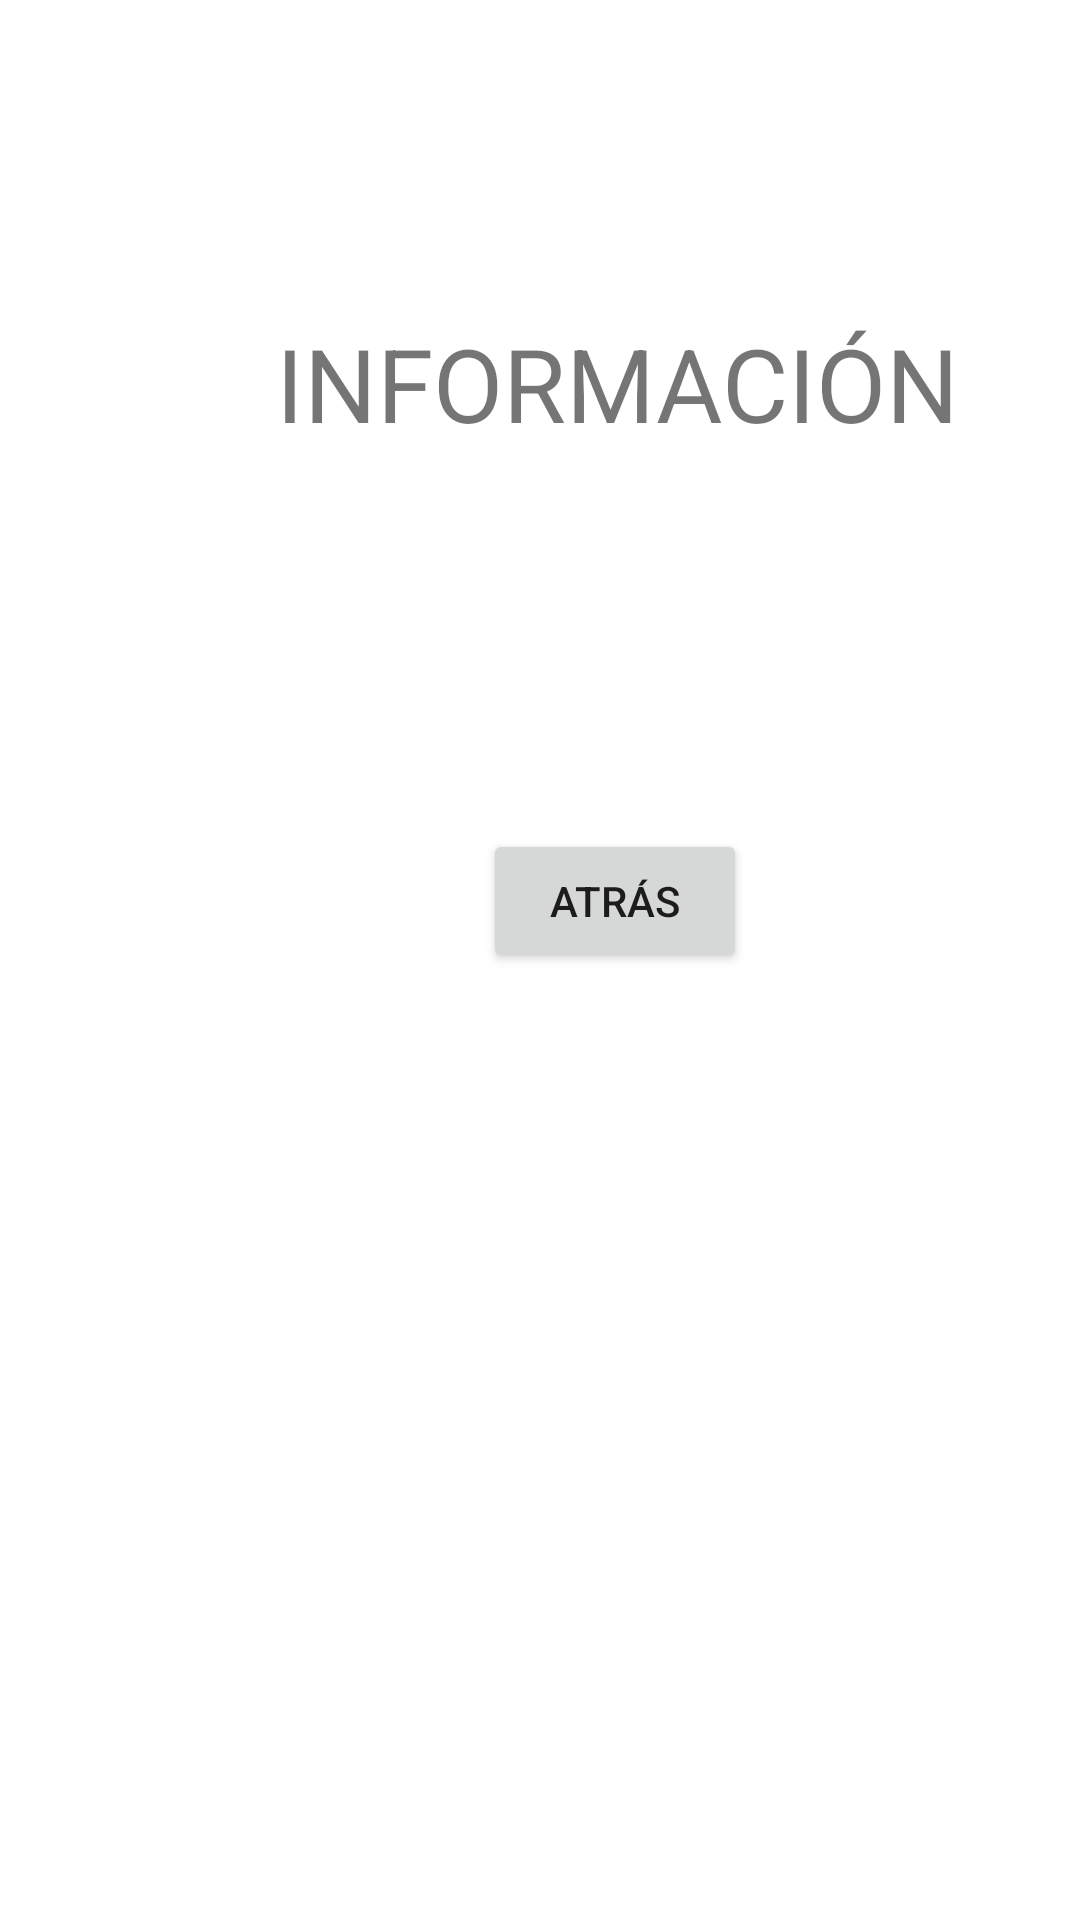

Android layout source for this screen:
<!-- AndroidManifest.xml: application theme Theme.ManejoDeActividades_dos -->
<!-- res/layout/activity_info.xml -->
<?xml version="1.0" encoding="utf-8"?>
<androidx.constraintlayout.widget.ConstraintLayout xmlns:android="http://schemas.android.com/apk/res/android"
    xmlns:app="http://schemas.android.com/apk/res-auto"
    xmlns:tools="http://schemas.android.com/tools"
    android:layout_width="match_parent"
    android:layout_height="match_parent">

    <TextView
        android:id="@+id/textViewInfo"
        android:layout_width="wrap_content"
        android:layout_height="wrap_content"
        android:layout_marginStart="92dp"
        android:layout_marginTop="105dp"
        android:text="INFORMACIÓN"
        android:textSize="34sp"
        app:layout_constraintStart_toStartOf="parent"
        app:layout_constraintTop_toTopOf="parent" />

    <Button
        android:id="@+id/btnAtrasInfo"
        android:layout_width="wrap_content"
        android:layout_height="wrap_content"
        android:layout_marginStart="161dp"
        android:layout_marginTop="126dp"
        android:text="Atrás"
        app:layout_constraintStart_toStartOf="parent"
        app:layout_constraintTop_toBottomOf="@+id/textViewInfo" />
</androidx.constraintlayout.widget.ConstraintLayout>
<!-- resources referenced by this layout -->
<resources>
  <style name="Theme.ManejoDeActividades_dos" parent="Theme.MaterialComponents.DayNight.DarkActionBar">
          
          <item name="colorPrimary">@color/purple_500</item>
          <item name="colorPrimaryVariant">@color/purple_700</item>
          <item name="colorOnPrimary">@color/white</item>
          
          <item name="colorSecondary">@color/teal_200</item>
          <item name="colorSecondaryVariant">@color/teal_700</item>
          <item name="colorOnSecondary">@color/black</item>
          
          <item name="android:statusBarColor" tools:targetApi="l">?attr/colorPrimaryVariant</item>
          
      </style>
  <!-- not gathered from this repository: default colours our renderer supplied (Android Studio template values) -->
  <color name="purple_500">#FF6200EE</color>
  <color name="purple_700">#FF3700B3</color>
  <color name="teal_200">#FF03DAC5</color>
  <color name="teal_700">#FF018786</color>
  <color name="black">#FF000000</color>
  <color name="white">#FFFFFFFF</color>
</resources>
